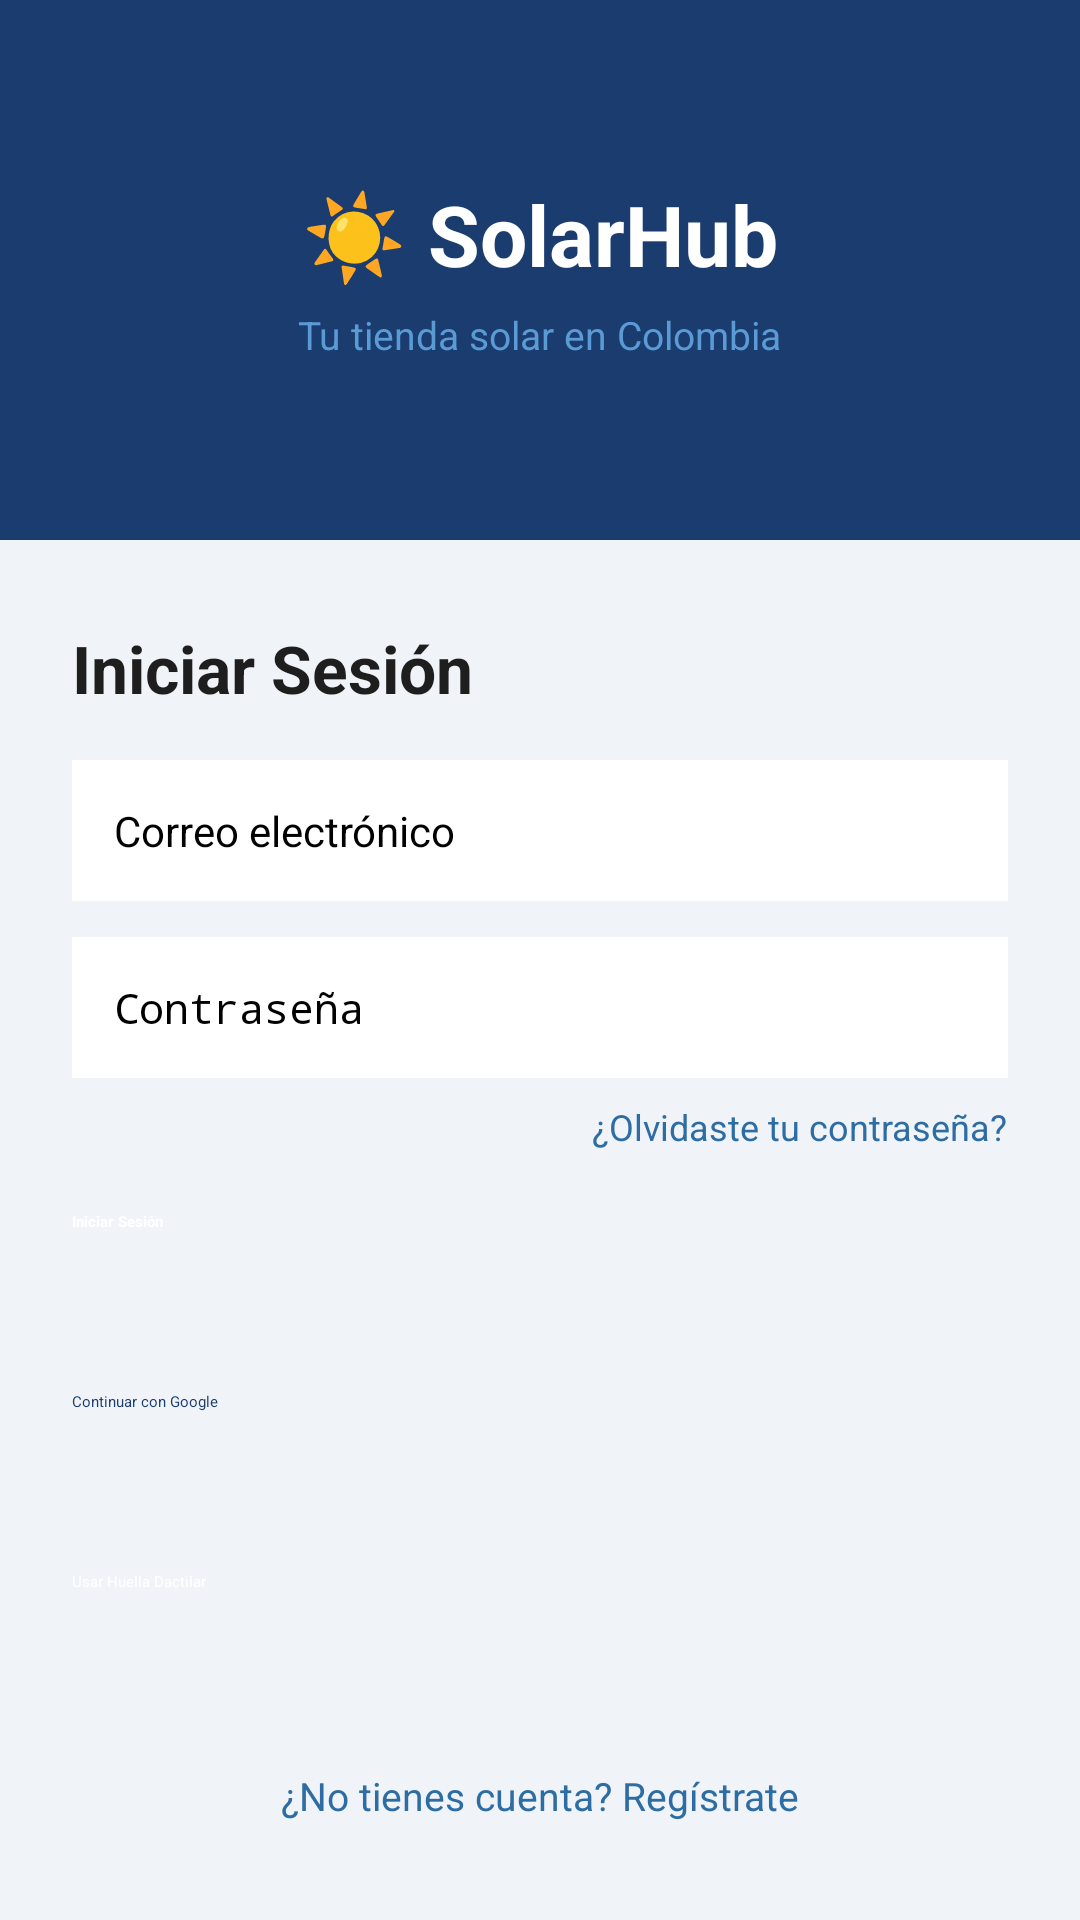

This screen was rendered from an Android layout file. Write that file and the resources it references.
<!-- AndroidManifest.xml: application theme Theme.SolarHub -->
<!-- res/layout/activity_login.xml -->
<?xml version="1.0" encoding="utf-8"?>
<ScrollView
    xmlns:android="http://schemas.android.com/apk/res/android"
    xmlns:app="http://schemas.android.com/apk/res-auto"
    android:layout_width="match_parent"
    android:layout_height="match_parent"
    android:background="@color/fondo_claro"
    android:fillViewport="true">

    <androidx.constraintlayout.widget.ConstraintLayout
        android:layout_width="match_parent"
        android:layout_height="wrap_content">

        
        <LinearLayout
            android:id="@+id/header"
            android:layout_width="match_parent"
            android:layout_height="180dp"
            android:background="@color/azul_primario"
            android:gravity="center"
            android:orientation="vertical"
            app:layout_constraintTop_toTopOf="parent"
            app:layout_constraintStart_toStartOf="parent"
            app:layout_constraintEnd_toEndOf="parent">

            <TextView
                android:layout_width="wrap_content"
                android:layout_height="wrap_content"
                android:text="☀ SolarHub"
                android:textSize="28sp"
                android:textStyle="bold"
                android:textColor="@color/texto_blanco"/>

            <TextView
                android:layout_width="wrap_content"
                android:layout_height="wrap_content"
                android:text="Tu tienda solar en Colombia"
                android:textSize="13sp"
                android:textColor="@color/azul_claro"
                android:layout_marginTop="6dp"/>

        </LinearLayout>

        
        <TextView
            android:id="@+id/txt_titulo"
            android:layout_width="wrap_content"
            android:layout_height="wrap_content"
            android:text="Iniciar Sesión"
            android:textSize="22sp"
            android:textStyle="bold"
            android:textColor="@color/texto_principal"
            android:layout_marginTop="28dp"
            android:layout_marginStart="24dp"
            app:layout_constraintTop_toBottomOf="@id/header"
            app:layout_constraintStart_toStartOf="parent"/>

        
        <EditText
            android:id="@+id/et_correo"
            android:layout_width="0dp"
            android:layout_height="wrap_content"
            android:hint="@string/hint_correo"
            android:inputType="textEmailAddress"
            android:background="@color/fondo_tarjeta"
            android:padding="14dp"
            android:textSize="14sp"
            android:layout_marginTop="16dp"
            android:layout_marginStart="24dp"
            android:layout_marginEnd="24dp"
            app:layout_constraintTop_toBottomOf="@id/txt_titulo"
            app:layout_constraintStart_toStartOf="parent"
            app:layout_constraintEnd_toEndOf="parent"/>

        
        <EditText
            android:id="@+id/et_contrasena"
            android:layout_width="0dp"
            android:layout_height="wrap_content"
            android:hint="@string/hint_contrasena"
            android:inputType="textPassword"
            android:background="@color/fondo_tarjeta"
            android:padding="14dp"
            android:textSize="14sp"
            android:layout_marginTop="12dp"
            android:layout_marginStart="24dp"
            android:layout_marginEnd="24dp"
            app:layout_constraintTop_toBottomOf="@id/et_correo"
            app:layout_constraintStart_toStartOf="parent"
            app:layout_constraintEnd_toEndOf="parent"/>

        
        <TextView
            android:id="@+id/txt_olvide"
            android:layout_width="wrap_content"
            android:layout_height="wrap_content"
            android:text="@string/txt_olvidaste"
            android:textColor="@color/azul_medio"
            android:textSize="12sp"
            android:layout_marginTop="8dp"
            android:layout_marginEnd="24dp"
            app:layout_constraintTop_toBottomOf="@id/et_contrasena"
            app:layout_constraintEnd_toEndOf="parent"/>

        
        <Button
            android:id="@+id/btn_ingresar"
            android:layout_width="0dp"
            android:layout_height="50dp"
            android:text="@string/btn_ingresar"
            android:backgroundTint="@color/azul_primario"
            android:textColor="@color/texto_blanco"
            android:textStyle="bold"
            android:layout_marginTop="20dp"
            android:layout_marginStart="24dp"
            android:layout_marginEnd="24dp"
            app:layout_constraintTop_toBottomOf="@id/txt_olvide"
            app:layout_constraintStart_toStartOf="parent"
            app:layout_constraintEnd_toEndOf="parent"/>

        
        <Button
            android:id="@+id/btn_google"
            android:layout_width="0dp"
            android:layout_height="50dp"
            android:text="@string/btn_google"
            android:backgroundTint="@color/fondo_tarjeta"
            android:textColor="@color/azul_primario"
            android:layout_marginTop="10dp"
            android:layout_marginStart="24dp"
            android:layout_marginEnd="24dp"
            app:layout_constraintTop_toBottomOf="@id/btn_ingresar"
            app:layout_constraintStart_toStartOf="parent"
            app:layout_constraintEnd_toEndOf="parent"/>

        
        <Button
            android:id="@+id/btn_huella"
            android:layout_width="0dp"
            android:layout_height="50dp"
            android:text="@string/btn_huella"
            android:backgroundTint="@color/verde_acento"
            android:textColor="@color/texto_blanco"
            android:layout_marginTop="10dp"
            android:layout_marginStart="24dp"
            android:layout_marginEnd="24dp"
            app:layout_constraintTop_toBottomOf="@id/btn_google"
            app:layout_constraintStart_toStartOf="parent"
            app:layout_constraintEnd_toEndOf="parent"/>

        
        <TextView
            android:id="@+id/txt_registro"
            android:layout_width="wrap_content"
            android:layout_height="wrap_content"
            android:text="@string/txt_no_cuenta"
            android:textColor="@color/azul_medio"
            android:textSize="13sp"
            android:layout_marginTop="16dp"
            android:layout_marginBottom="32dp"
            app:layout_constraintTop_toBottomOf="@id/btn_huella"
            app:layout_constraintStart_toStartOf="parent"
            app:layout_constraintEnd_toEndOf="parent"/>

    </androidx.constraintlayout.widget.ConstraintLayout>
</ScrollView>
<!-- resources referenced by this layout -->
<resources>
  <color name="azul_claro">#5B9BD5</color>
  <color name="azul_medio">#2E6DA4</color>
  <color name="azul_primario">#1A3C6E</color>
  <color name="fondo_claro">#F0F4F8</color>
  <color name="fondo_tarjeta">#FFFFFF</color>
  <color name="texto_blanco">#FFFFFF</color>
  <color name="texto_principal">#1E1E1E</color>
  <color name="verde_acento">#1B6B3A</color>
  <string name="btn_google">Continuar con Google</string>
  <string name="btn_huella">Usar Huella Dactilar</string>
  <string name="btn_ingresar">Iniciar Sesión</string>
  <string name="hint_contrasena">Contraseña</string>
  <string name="hint_correo">Correo electrónico</string>
  <string name="txt_no_cuenta">¿No tienes cuenta? Regístrate</string>
  <string name="txt_olvidaste">¿Olvidaste tu contraseña?</string>
  <style name="Theme.SolarHub" parent="Theme.MaterialComponents.DayNight.DarkActionBar">
          
          <item name="colorPrimary">@color/azul_primario</item>
          <item name="colorPrimaryVariant">@color/azul_medio</item>
          <item name="colorOnPrimary">@color/texto_blanco</item>
  
          
          <item name="colorSecondary">@color/verde_acento</item>
          <item name="colorSecondaryVariant">@color/verde_claro</item>
          <item name="colorOnSecondary">@color/texto_blanco</item>
  
          
          <item name="android:colorBackground">@color/fondo_claro</item>
          <item name="colorSurface">@color/fondo_tarjeta</item>
  
          
          <item name="android:statusBarColor">@color/azul_primario</item>
  
          
          <item name="windowActionBar">false</item>
          <item name="windowNoTitle">true</item>
      </style>
  <color name="verde_claro">#2E9B56</color>
</resources>
